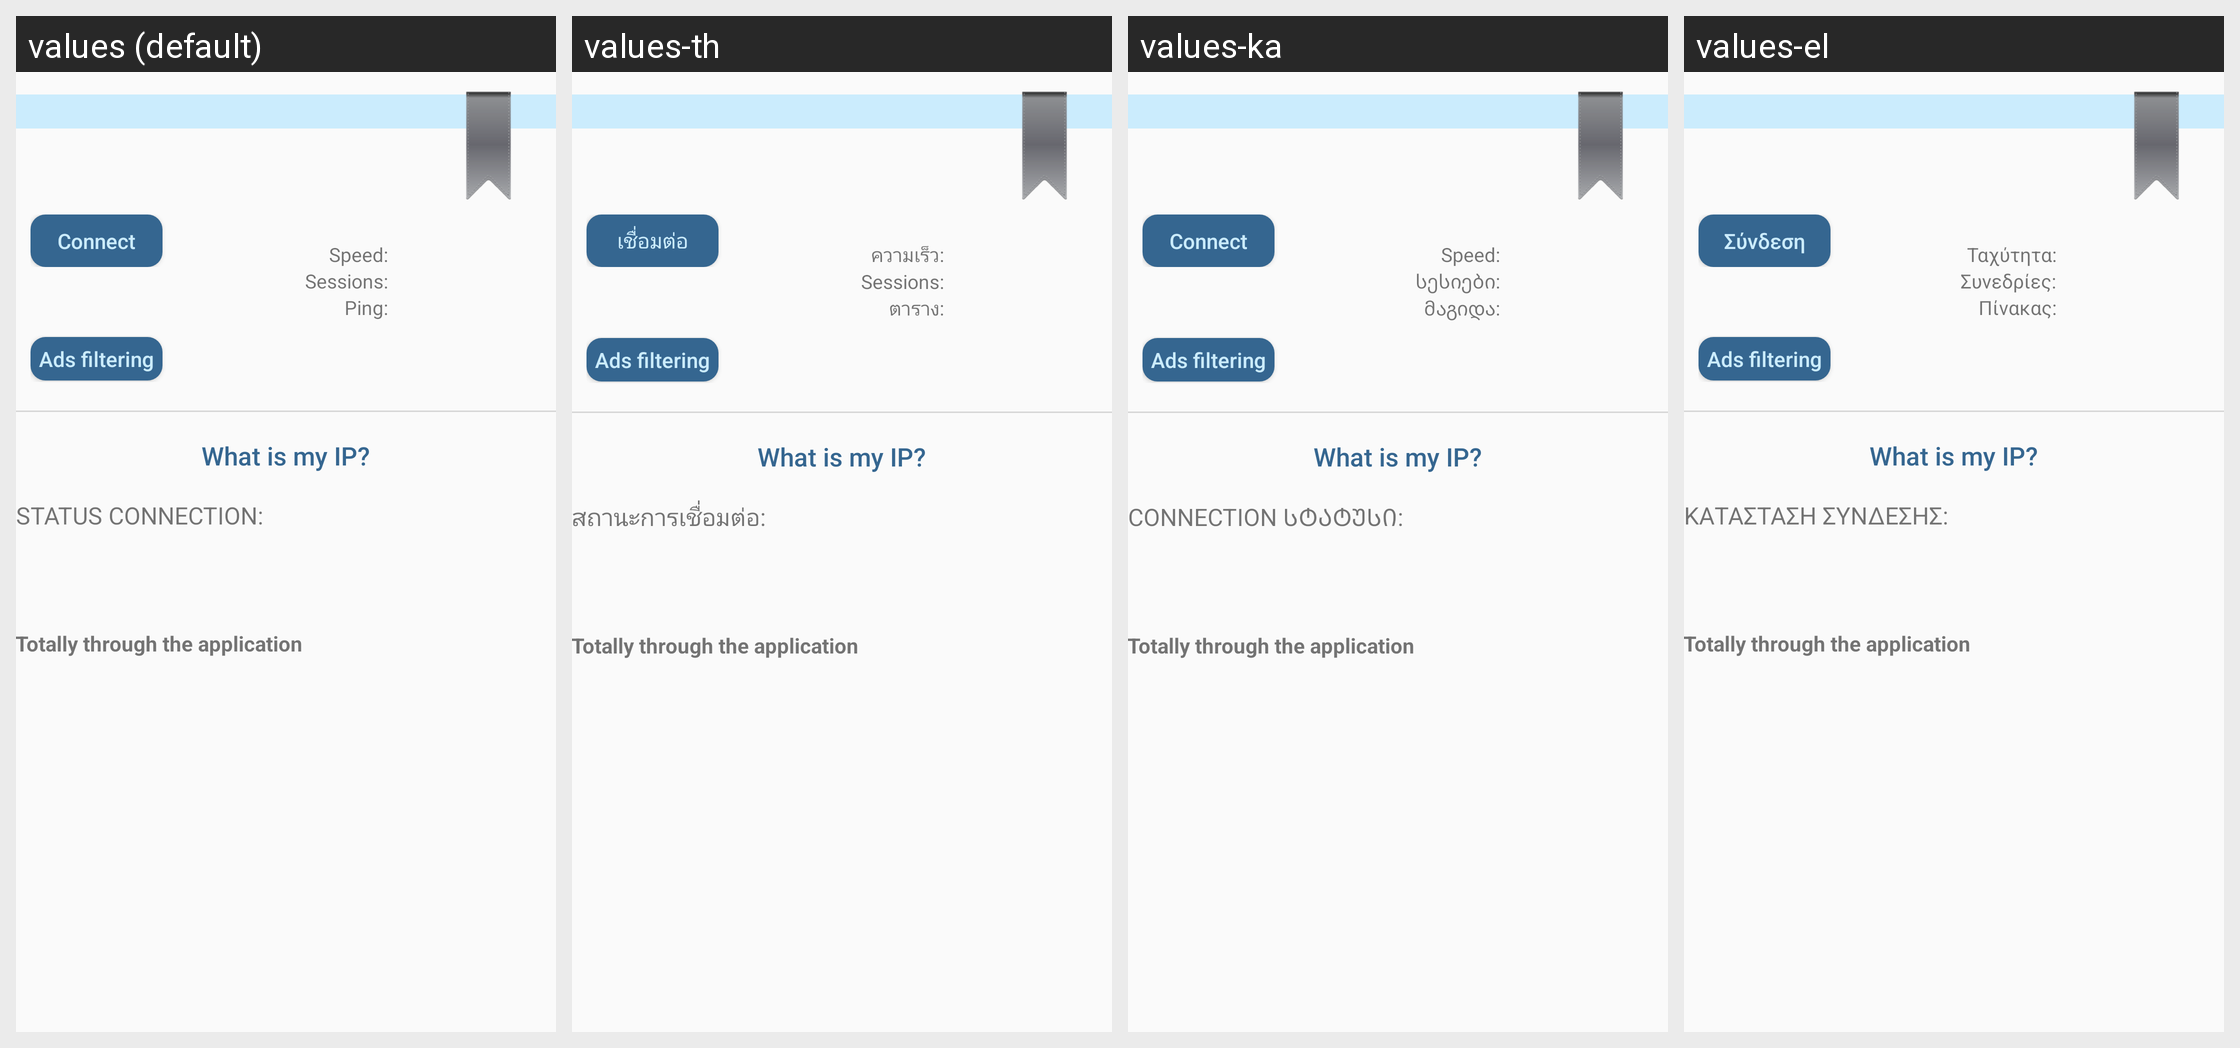

Translations of the strings shown on this Android screen, per locale in the grid:
Android screen res/layout/activity_server.xml rendered under 4 locales, left to right: values (default), values-th, values-ka, values-el. Device: Nexus 5 (rendered at 1080×1920; each locale shown at half size, 540×960, under a caption strip naming it); theme AppTheme.
Other locales in the repository, not shown: values-ar, values-be, values-cs, values-de, values-es, values-fa, values-fr, values-hu, values-id, values-it, values-iw, values-ja, values-ko, values-lt, values-lv, values-ro, values-ru, values-sk, values-sl, values-sr, values-sv, values-tr, values-uk, values-vi, values-zh.
Strings drawn on this screen, with the default value and each locale's value (text and hints the layout hard-codes, and strings that could not be matched under every locale, appear in the picture but are not listed):

server_btn_connect
  values: Connect
  values-th: เชื่อมต่อ
  values-ka: Connect
  values-el: Σύνδεση

server_txt_speed
  values: Speed:
  values-th: ความเร็ว:
  values-ka: Speed:
  values-el: Ταχύτητα:

server_txt_sessions
  values: Sessions:
  values-th: Sessions:
  values-ka: სესიები:
  values-el: Συνεδρίες:

server_txt_ping
  values: Ping:
  values-th: ตาราง:
  values-ka: მაგიდა:
  values-el: Πίνακας:

unblock
  values: Ads filtering
  values-th: Ads filtering  [not translated; the default value is used]
  values-ka: Ads filtering  [not translated; the default value is used]
  values-el: Ads filtering  [not translated; the default value is used]

what_is_my_ip
  values: What is my IP?
  values-th: What is my IP?  [not translated; the default value is used]
  values-ka: What is my IP?  [not translated; the default value is used]
  values-el: What is my IP?  [not translated; the default value is used]

server_txt_status
  values: Status connection:
  values-th: สถานะการเชื่อมต่อ:
  values-ka: Connection სტატუსი:
  values-el: Κατάσταση σύνδεσης:

traffic_totally
  values: Totally through the application
  values-th: Totally through the application  [not translated; the default value is used]
  values-ka: Totally through the application  [not translated; the default value is used]
  values-el: Totally through the application  [not translated; the default value is used]
